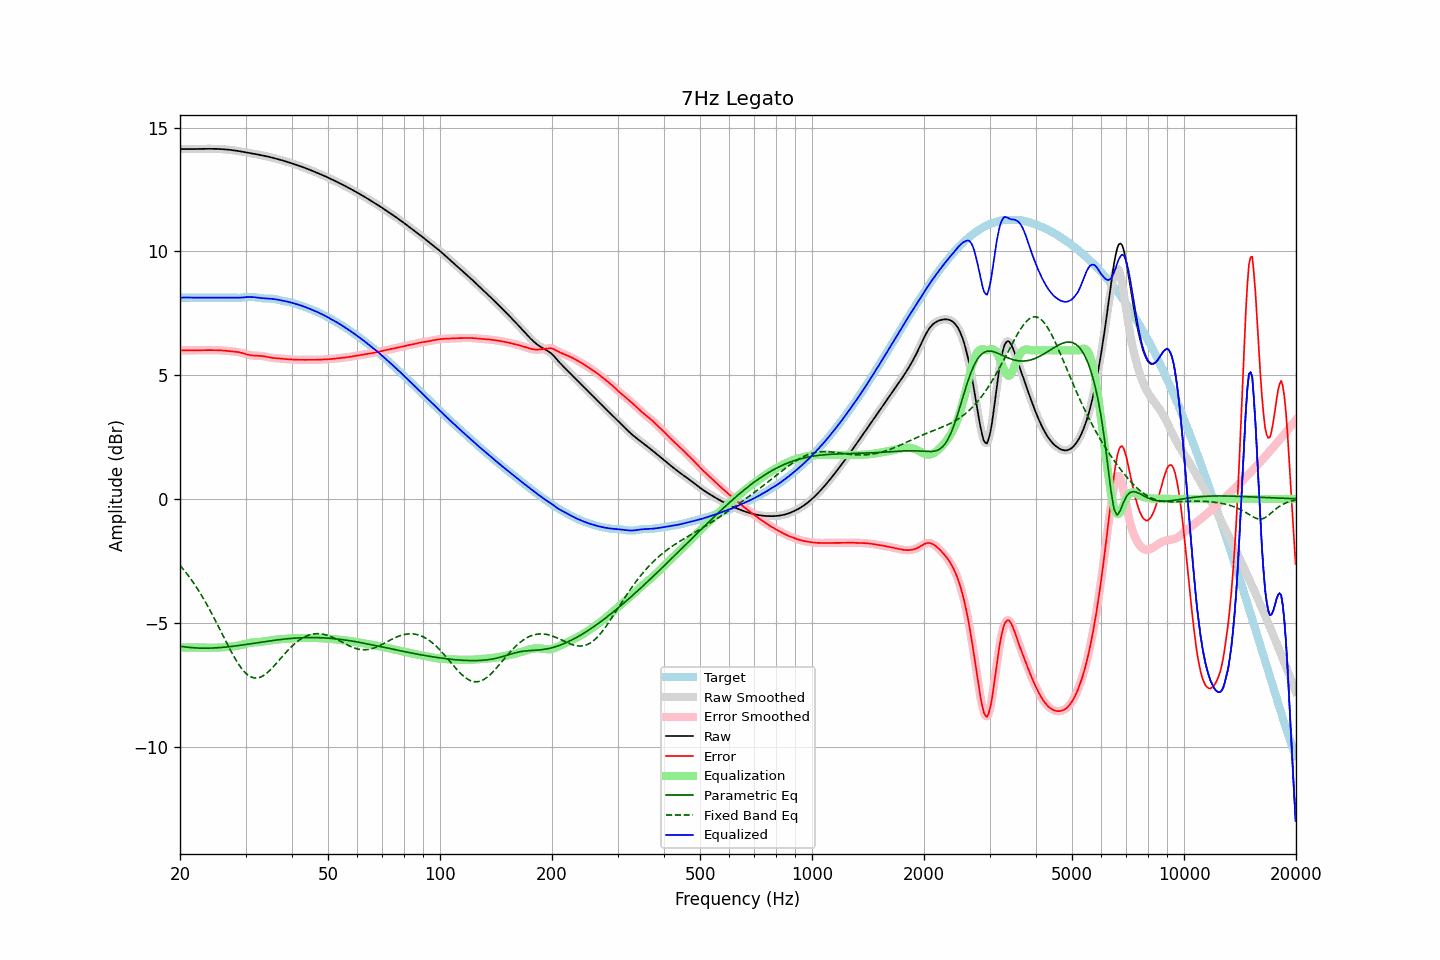

The file beside this chart, header and first rows:
frequency, raw, error, smoothed, error_smoothed, equalization, parametric_eq, fixed_band_eq, equalized_raw, equalized_smoothed, target
20.00, 14.13, 6.00, 14.13, 6.00, -6.00, -5.95, -2.68, 8.13, 8.13, 8.13
20.20, 14.13, 6.00, 14.13, 6.00, -6.00, -5.96, -2.76, 8.13, 8.13, 8.13
20.40, 14.13, 6.00, 14.13, 6.00, -6.00, -5.97, -2.83, 8.13, 8.13, 8.13
20.61, 14.13, 6.00, 14.13, 6.00, -6.00, -5.98, -2.91, 8.13, 8.13, 8.13
20.81, 14.13, 6.00, 14.13, 6.00, -6.00, -5.98, -3.00, 8.13, 8.13, 8.13
21.02, 14.13, 6.00, 14.13, 6.00, -6.00, -5.99, -3.08, 8.13, 8.13, 8.13
21.23, 14.13, 6.00, 14.13, 6.00, -6.00, -6.00, -3.17, 8.13, 8.13, 8.13
21.44, 14.13, 6.00, 14.13, 6.00, -6.00, -6.00, -3.26, 8.13, 8.13, 8.13
21.66, 14.13, 6.00, 14.13, 6.00, -6.00, -6.01, -3.35, 8.13, 8.13, 8.13
21.87, 14.13, 6.00, 14.13, 6.00, -6.00, -6.01, -3.45, 8.13, 8.13, 8.13
22.09, 14.13, 6.00, 14.13, 6.00, -6.00, -6.02, -3.54, 8.13, 8.13, 8.13
22.31, 14.14, 6.00, 14.14, 6.00, -6.00, -6.02, -3.65, 8.13, 8.13, 8.13
22.54, 14.14, 6.01, 14.14, 6.01, -6.01, -6.02, -3.75, 8.13, 8.13, 8.13
22.76, 14.14, 6.01, 14.14, 6.01, -6.01, -6.03, -3.85, 8.13, 8.13, 8.13
22.99, 14.14, 6.01, 14.14, 6.01, -6.01, -6.03, -3.96, 8.13, 8.13, 8.13
23.22, 14.14, 6.01, 14.14, 6.01, -6.01, -6.03, -4.07, 8.13, 8.13, 8.13
23.45, 14.14, 6.01, 14.14, 6.01, -6.01, -6.03, -4.18, 8.13, 8.13, 8.13
23.69, 14.14, 6.01, 14.14, 6.01, -6.01, -6.03, -4.30, 8.13, 8.13, 8.13
23.92, 14.14, 6.01, 14.14, 6.01, -6.01, -6.03, -4.42, 8.13, 8.13, 8.13
24.16, 14.14, 6.01, 14.14, 6.01, -6.01, -6.03, -4.54, 8.13, 8.13, 8.13
24.40, 14.14, 6.01, 14.14, 6.01, -6.01, -6.02, -4.66, 8.13, 8.13, 8.13
24.65, 14.14, 6.01, 14.14, 6.01, -6.01, -6.02, -4.79, 8.13, 8.13, 8.13
24.89, 14.14, 6.01, 14.14, 6.01, -6.01, -6.02, -4.91, 8.13, 8.13, 8.13
25.14, 14.14, 6.01, 14.14, 6.01, -6.01, -6.01, -5.04, 8.13, 8.13, 8.13
25.39, 14.13, 6.00, 14.13, 6.00, -6.00, -6.01, -5.17, 8.13, 8.13, 8.13
25.65, 14.13, 6.00, 14.13, 6.00, -6.00, -6.00, -5.30, 8.13, 8.13, 8.13
25.91, 14.13, 6.00, 14.13, 6.00, -6.00, -6.00, -5.43, 8.13, 8.13, 8.13
26.16, 14.12, 5.99, 14.12, 5.99, -5.99, -5.99, -5.55, 8.13, 8.13, 8.13
26.43, 14.12, 5.99, 14.12, 5.99, -5.99, -5.99, -5.68, 8.13, 8.13, 8.13
26.69, 14.11, 5.98, 14.11, 5.98, -5.98, -5.98, -5.81, 8.13, 8.13, 8.13
26.96, 14.11, 5.98, 14.11, 5.98, -5.98, -5.97, -5.94, 8.13, 8.13, 8.13
27.23, 14.10, 5.97, 14.10, 5.97, -5.97, -5.97, -6.06, 8.13, 8.13, 8.13
27.50, 14.09, 5.96, 14.09, 5.96, -5.96, -5.96, -6.19, 8.13, 8.13, 8.13
27.77, 14.08, 5.96, 14.08, 5.96, -5.96, -5.95, -6.30, 8.13, 8.13, 8.13
28.05, 14.07, 5.95, 14.07, 5.95, -5.95, -5.94, -6.42, 8.12, 8.12, 8.13
28.33, 14.07, 5.94, 14.07, 5.94, -5.94, -5.93, -6.53, 8.12, 8.12, 8.12
28.62, 14.06, 5.93, 14.06, 5.93, -5.93, -5.93, -6.63, 8.13, 8.13, 8.12
28.90, 14.04, 5.92, 14.04, 5.92, -5.92, -5.92, -6.73, 8.13, 8.13, 8.12
29.19, 14.03, 5.90, 14.03, 5.90, -5.90, -5.91, -6.82, 8.13, 8.13, 8.13
29.48, 14.02, 5.89, 14.02, 5.89, -5.88, -5.90, -6.90, 8.14, 8.14, 8.14
29.78, 14.01, 5.87, 14.01, 5.87, -5.87, -5.89, -6.98, 8.14, 8.14, 8.14
30.08, 14.00, 5.85, 14.00, 5.85, -5.85, -5.88, -7.04, 8.15, 8.15, 8.15
30.38, 13.99, 5.83, 13.99, 5.83, -5.83, -5.87, -7.10, 8.15, 8.15, 8.16
30.68, 13.98, 5.81, 13.98, 5.81, -5.82, -5.86, -7.15, 8.16, 8.16, 8.16
30.99, 13.96, 5.80, 13.96, 5.80, -5.81, -5.85, -7.19, 8.16, 8.16, 8.16
31.30, 13.95, 5.80, 13.95, 5.80, -5.80, -5.84, -7.21, 8.15, 8.15, 8.16
31.61, 13.94, 5.79, 13.94, 5.79, -5.79, -5.83, -7.23, 8.15, 8.15, 8.15
31.93, 13.93, 5.79, 13.93, 5.79, -5.79, -5.82, -7.23, 8.14, 8.14, 8.14
32.24, 13.92, 5.79, 13.92, 5.79, -5.78, -5.81, -7.23, 8.13, 8.13, 8.13
32.57, 13.90, 5.78, 13.90, 5.78, -5.78, -5.80, -7.22, 8.12, 8.12, 8.12
32.89, 13.89, 5.78, 13.89, 5.78, -5.77, -5.79, -7.20, 8.12, 8.12, 8.11
33.22, 13.88, 5.77, 13.88, 5.77, -5.77, -5.78, -7.17, 8.11, 8.11, 8.10
33.55, 13.86, 5.76, 13.86, 5.76, -5.76, -5.77, -7.13, 8.10, 8.10, 8.10
33.89, 13.85, 5.75, 13.85, 5.75, -5.75, -5.76, -7.09, 8.10, 8.10, 8.10
34.23, 13.84, 5.74, 13.84, 5.74, -5.74, -5.75, -7.04, 8.10, 8.10, 8.10
34.57, 13.82, 5.72, 13.82, 5.72, -5.73, -5.74, -6.98, 8.09, 8.09, 8.10
34.92, 13.81, 5.71, 13.81, 5.71, -5.72, -5.73, -6.92, 8.09, 8.09, 8.09
35.27, 13.79, 5.70, 13.79, 5.70, -5.71, -5.72, -6.85, 8.08, 8.09, 8.09
35.62, 13.77, 5.69, 13.77, 5.69, -5.70, -5.71, -6.78, 8.08, 8.08, 8.08
35.97, 13.76, 5.69, 13.76, 5.69, -5.69, -5.71, -6.71, 8.07, 8.07, 8.07
... 635 more rows
